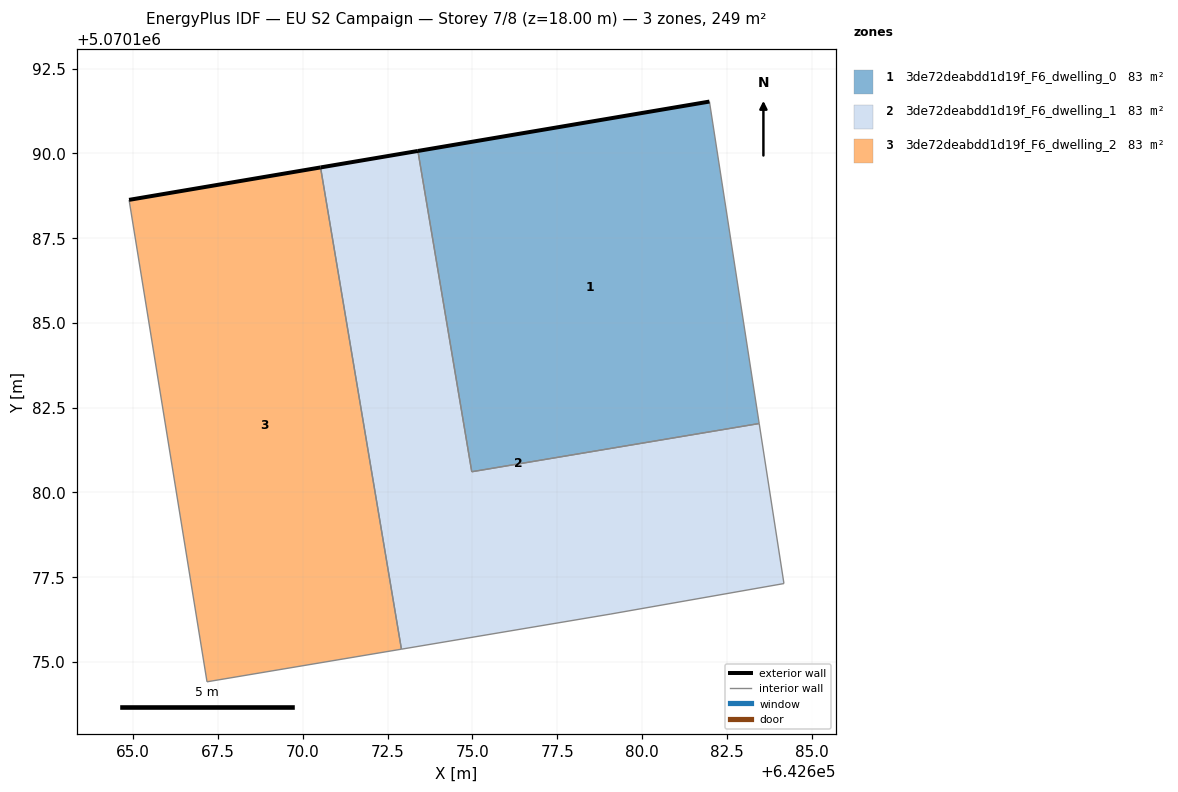
=== STOREY PLAN SPEC (per zone: floor XY polygon, exterior-wall plan segments, windows/doors) ===
zone 1: 3de72deabdd1d19f_F6_dwelling_0  (83.1 m²)
  floor: (642683.46, 5070182.03) (642681.99, 5070191.53) (642673.39, 5070190.07) (642674.98, 5070180.61)
  exterior wall: (642673.39, 5070190.07) – (642681.99, 5070191.53)  [8.7 m]
  interior walls: 3
zone 2: 3de72deabdd1d19f_F6_dwelling_1  (83.1 m²)
  floor: (642684.19, 5070177.31) (642683.46, 5070182.03) (642674.98, 5070180.61) (642673.39, 5070190.07) (642670.52, 5070189.58) (642672.91, 5070175.38) (642679.08, 5070176.42)
  exterior wall: (642670.52, 5070189.58) – (642673.39, 5070190.07)  [2.9 m]
  interior walls: 6
zone 3: 3de72deabdd1d19f_F6_dwelling_2  (83.1 m²)
  floor: (642672.91, 5070175.38) (642670.52, 5070189.58) (642664.88, 5070188.63) (642667.17, 5070174.42)
  exterior wall: (642664.88, 5070188.63) – (642670.52, 5070189.58)  [5.7 m]
  interior walls: 3

=== DERIVED (storey summary) ===
Building: EU S2 Campaign
Storey: 7 of 8  (floor level z = 18.00 m)
Storey gross floor area: 249.2 m²
Zones on this storey: 3
  - 3de72deabdd1d19f_F6_dwelling_0: floor 83.1 m²; exterior wall 8.7 m (26.2 m²); WWR 0.0%
  - 3de72deabdd1d19f_F6_dwelling_1: floor 83.1 m²; exterior wall 2.9 m (8.7 m²); WWR 0.0%
  - 3de72deabdd1d19f_F6_dwelling_2: floor 83.1 m²; exterior wall 5.7 m (17.2 m²); WWR 0.0%
Zone adjacency (shared interzone walls):
  - 3de72deabdd1d19f_F6_dwelling_0 ↔ 3de72deabdd1d19f_F6_dwelling_1
  - 3de72deabdd1d19f_F6_dwelling_1 ↔ 3de72deabdd1d19f_F6_dwelling_2